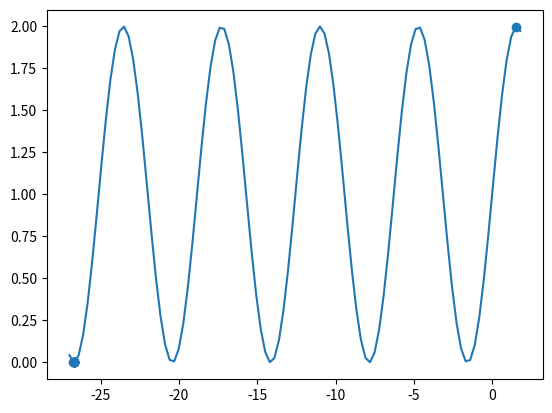

Write the Python code that produced this figure.
import numpy as np
import matplotlib.pyplot as plt

x = 1.5
iterNum = 1
err = 1e5
xl, yl = [1.5], [np.sin(1.5)+1]

while err>1e-9:
    x = x - (np.sin(x)+1)/np.cos(x)
    err = abs(np.sin(x)+1)
    iterNum += 1
    xl.append(x)
    yl.append(np.sin(x)+1)
    print("IterNum: %d  x: %e  err: %e" % (iterNum, x, err))

# plot
plt.scatter(xl, yl)

xx = np.linspace(1.8, -27, 100)
plt.plot(xx, np.sin(xx)+1)
plt.show()
